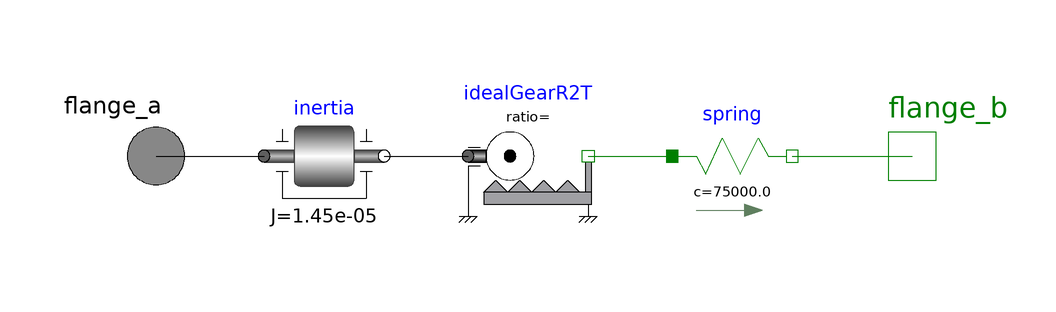

The Modelica model whose source follows is shown above as a component diagram (icons at their Placement, wires along their Line points).

model Screw_tran
  Modelica.Mechanics.Rotational.Interfaces.Flange_a flange_a annotation(
    Placement(transformation(origin = {-64, 0}, extent = {{-12, -12}, {12, 12}}), iconTransformation(origin = {-90, 2}, extent = {{-10, -10}, {10, 10}})));
  Modelica.Mechanics.Rotational.Components.Inertia inertia(J = 1.45e-5)  annotation(
    Placement(transformation(origin = {-36, 0}, extent = {{-10, -10}, {10, 10}})));
  Modelica.Mechanics.Translational.Components.Spring spring(c = 7.5e4)  annotation(
    Placement(transformation(origin = {32, 0}, extent = {{-10, -10}, {10, 10}})));
  Modelica.Mechanics.Translational.Components.IdealGearR2T idealGearR2T annotation(
    Placement(transformation(origin = {-2, 0}, extent = {{-10, -10}, {10, 10}})));
  Modelica.Mechanics.Translational.Interfaces.Flange_b flange_b annotation(
    Placement(transformation(origin = {62, 0}, extent = {{-10, -10}, {10, 10}}), iconTransformation(origin = {26, 0}, extent = {{-10, -10}, {10, 10}})));
equation
  connect(flange_a, inertia.flange_a) annotation(
    Line(points = {{-64, 0}, {-46, 0}}));
  connect(inertia.flange_b, idealGearR2T.flangeR) annotation(
    Line(points = {{-26, 0}, {-12, 0}}));
  connect(idealGearR2T.flangeT, spring.flange_a) annotation(
    Line(points = {{8, 0}, {22, 0}}, color = {0, 127, 0}));
  connect(spring.flange_b, flange_b) annotation(
    Line(points = {{42, 0}, {62, 0}}, color = {0, 127, 0}));

annotation(
    uses(Modelica(version = "4.0.0")));
end Screw_tran;